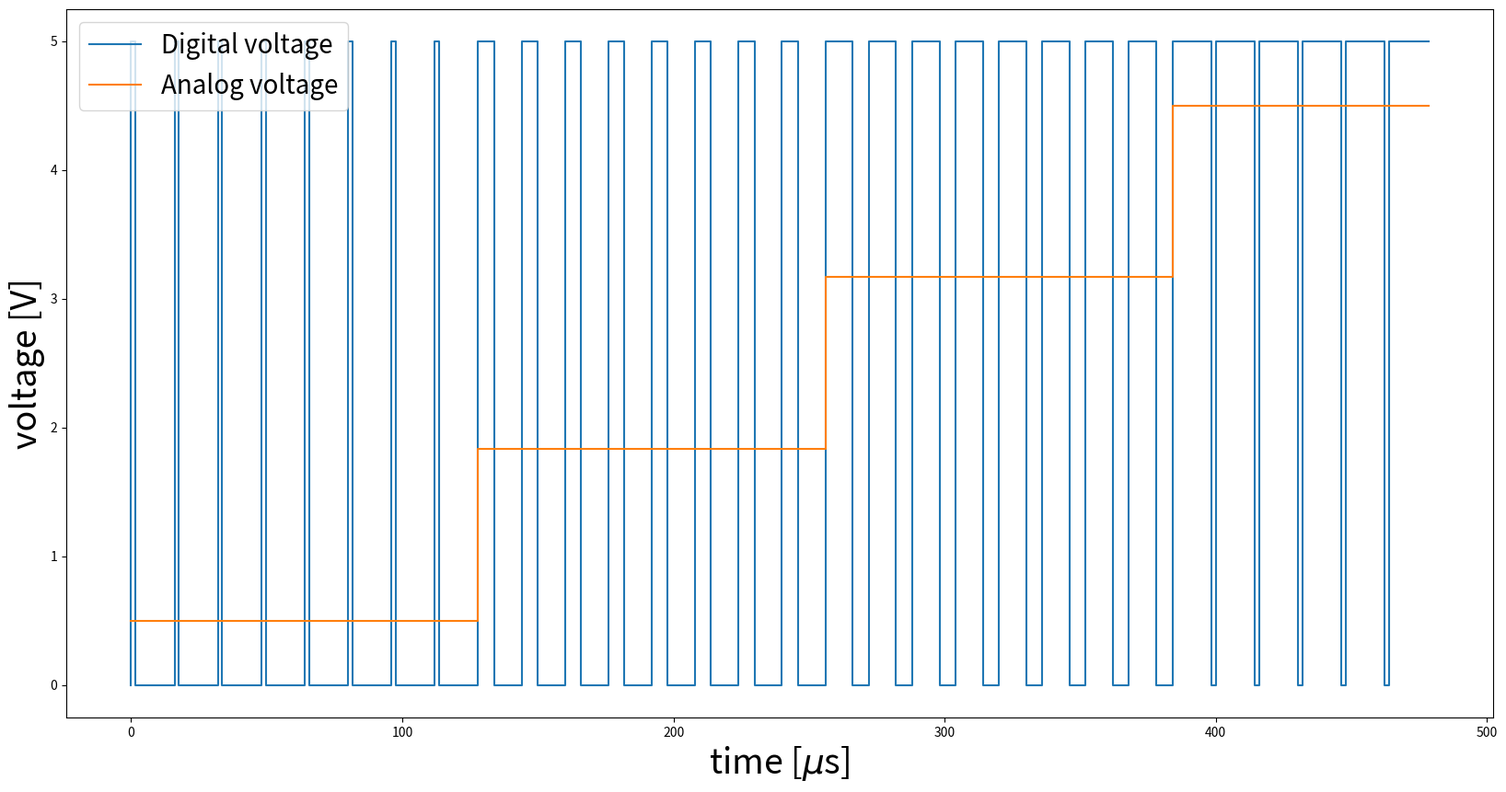

This figure's Python source:
import numpy as np
import time
import sys
from io import StringIO
import matplotlib.pyplot as plt

f=16e6
b=2**8
T = b/f/1E-6

T1 = 1/500/1E-6
N=60
x=np.arange(N)
# y = np.zeros(N)

V = (x%2)*5

duty =0.1 + np.arange(4)*(0.9-0.1)/3
y=[]

counter = 0
for i in x:
    if i%2 == 0:
        y.append((i/2)*T)
    else:
        y.append(y[-1]+duty[counter]*T)
    if counter*T+ i%T <i :
        counter += 1
        print(duty[counter])
y = np.asarray(y)
pw = y[1:]-y[:-1]
pw[1::2]=0
pw[1::2] = pw[:-1:2] 
pw *=(5/T)
pw = np.concatenate(([pw[0]], pw))
# y = np.asarray(y)*T
# y[x%2 == 0]=x[x%2 == 0]/2
# y[x%2 != 0] = x[x%2 == 0]/2 +duty
# y = y*T
plt.figure(figsize=(20,10))
plt.step(y,V)
plt.step(y,pw)
plt.xlabel('time [$\mu$s]', fontsize=27)
plt.ylabel('voltage [V]', fontsize=27)

plt.legend(['Digital voltage','Analog voltage'],loc=2, prop={'size': 20})

plt.rc('xtick', labelsize=25) 
plt.rc('ytick', labelsize=25) 

# plt.title ('Duty Cycle 90%')
plt.savefig('duty_cycle.png')
